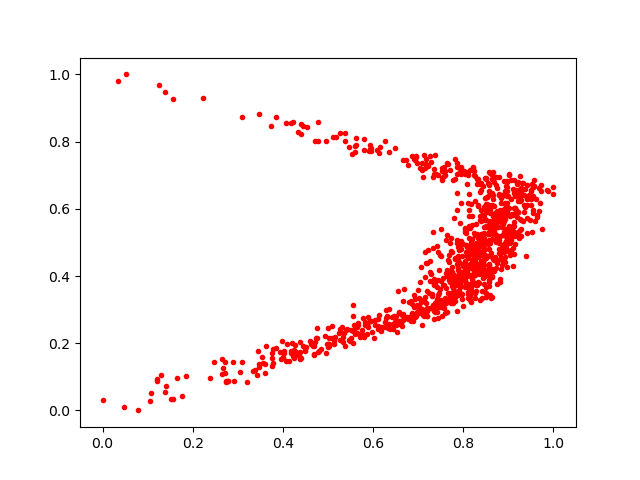

The table this chart was drawn from, first rows:
0.6476631, 0.26370597
0.7802, 0.4034
0.8573, 0.6124
0.614, 0.283
0.433, 0.8273
0.7426, 0.3667
0.4169, 0.1757
0.7948, 0.503
0.8847, 0.5612
0.1291, 0.1039
0.6356, 0.2448
0.5945, 0.2671
0.8505, 0.3387
0.8601, 0.5375
0.9175, 0.5836
0.719, 0.3566
0.8063, 0.3795
0.6827, 0.2789
0.4223, 0.1631
0.727, 0.3844
0.6577, 0.2923
0.8859, 0.5469
0.5638, 0.248
0.8496, 0.5017
0.8933, 0.456
0.8346, 0.5195
0.6798, 0.322
0.4774, 0.8005
0.5013, 0.1906
0.8969, 0.6789
0.6345, 0.3022
0.6846, 0.2806
0.4689, 0.1929
0.5564, 0.2814
0.8012, 0.7124
0.2744, 0.0884
0.7354, 0.2722
0.8825, 0.5178
0.7125, 0.7615
0.6081, 0.7739
0.8564, 0.4344
0.8444, 0.4685
0.5266, 0.8254
0.8574, 0.642
0.8974, 0.4732
0.8427, 0.4447
0.706, 0.3221
0.1052, 0.02788
0.7707, 0.392
0.7878, 0.4603
0.8478, 0.6006
0.7705, 0.4035
0.6385, 0.243
0.9071, 0.5255
0.5951, 0.7797
0.8175, 0.3992
0.9145, 0.6386
0.8087, 0.4879
0.7697, 0.7144
0.736, 0.2973
0.8548, 0.4593
... 948 more rows
